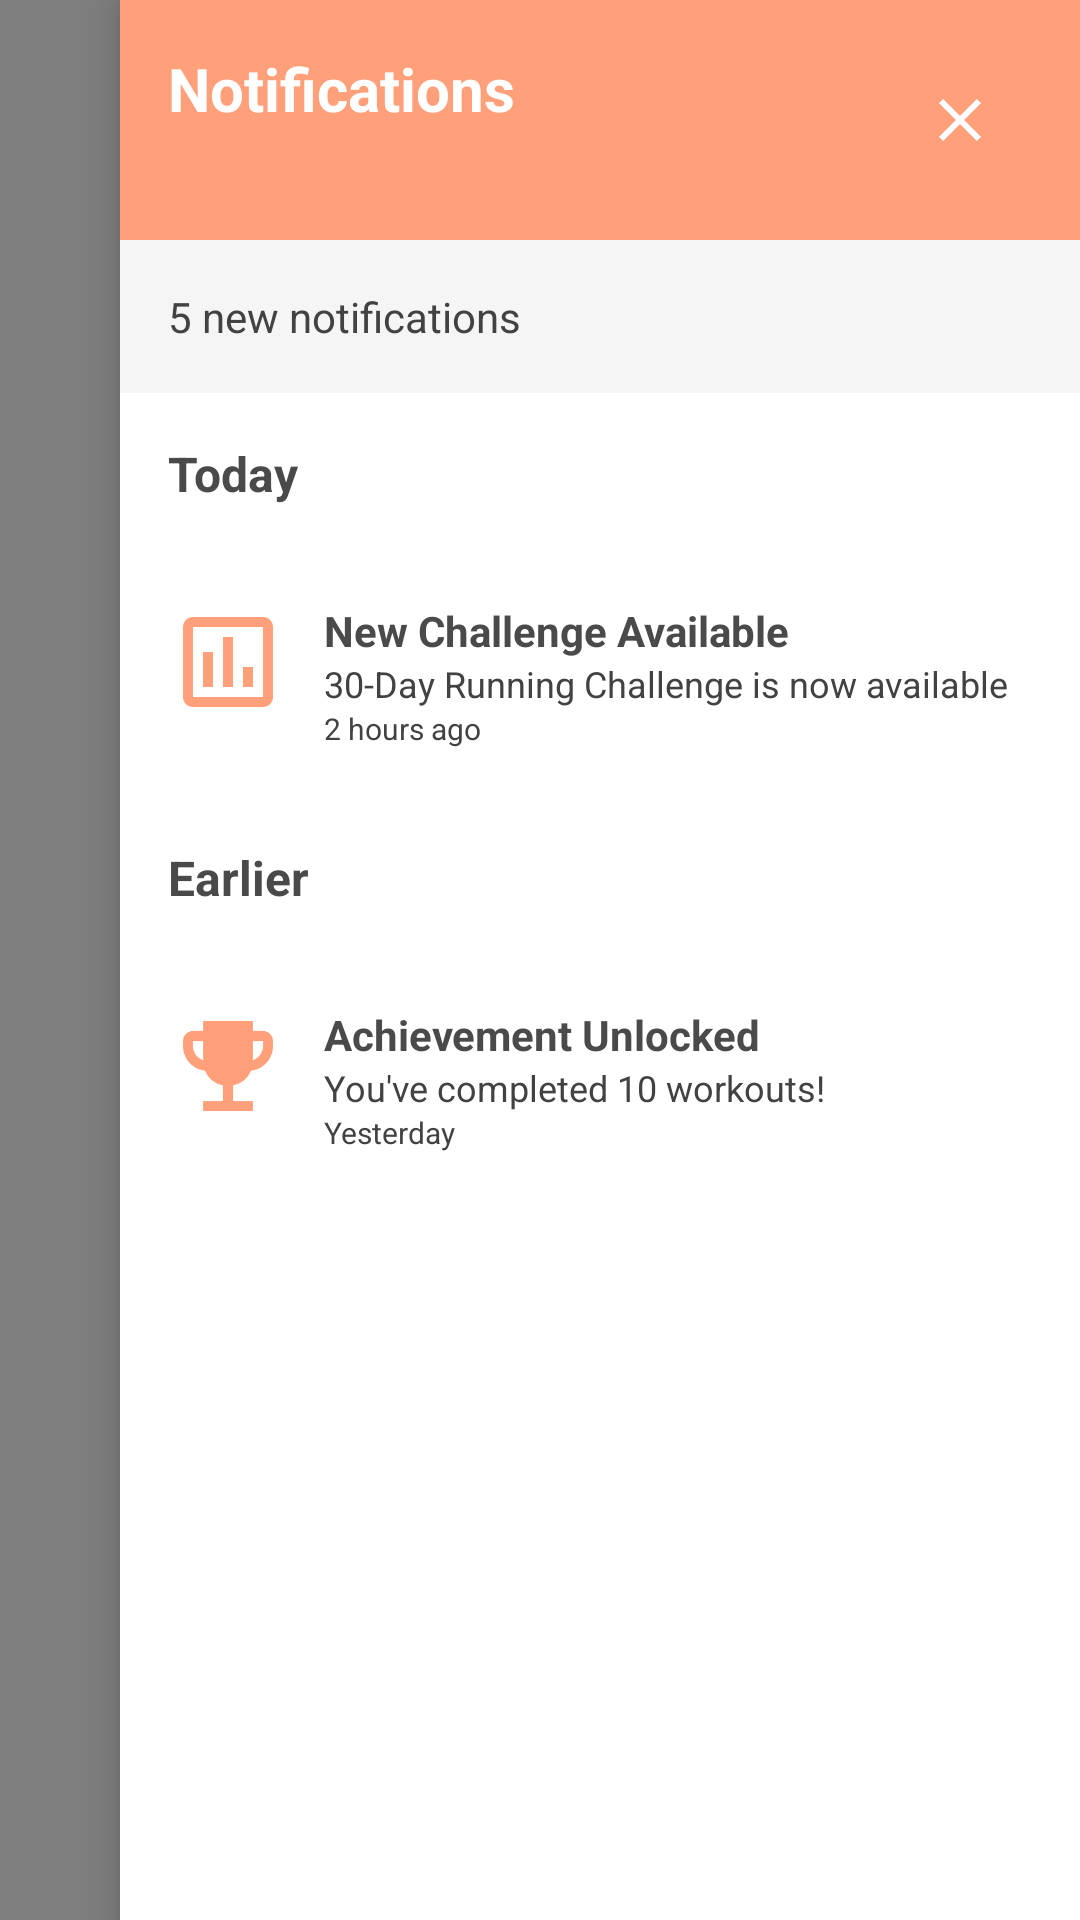

Produce the Android XML layout that renders to this screen, including the resource entries it uses.
<!-- AndroidManifest.xml: application theme Theme.FittyFit -->
<!-- res/layout/notification_panel.xml -->
<?xml version="1.0" encoding="utf-8"?>
<androidx.coordinatorlayout.widget.CoordinatorLayout
    xmlns:android="http://schemas.android.com/apk/res/android"
    xmlns:app="http://schemas.android.com/apk/res-auto"
    android:layout_width="match_parent"
    android:layout_height="match_parent"
    android:background="@android:color/transparent">

    <View
        android:id="@+id/overlay"
        android:layout_width="match_parent"
        android:layout_height="match_parent"
        android:background="#80000000"
        android:clickable="true"
        android:focusable="true"
        android:focusableInTouchMode="true"
        android:foreground="?android:attr/selectableItemBackground"/>

    <com.google.android.material.card.MaterialCardView
        android:id="@+id/panelCard"
        android:layout_width="320dp"
        android:layout_height="match_parent"
        android:layout_gravity="end"
        app:cardCornerRadius="0dp"
        app:cardElevation="8dp"
        android:clickable="true"
        android:focusable="true">

        <LinearLayout
            android:layout_width="match_parent"
            android:layout_height="match_parent"
            android:orientation="vertical"
            android:background="@color/white">

            
            <LinearLayout
                android:layout_width="match_parent"
                android:layout_height="wrap_content"
                android:orientation="horizontal"
                android:padding="16dp"
                android:background="@color/orange">

                <TextView
                    android:layout_width="0dp"
                    android:layout_height="wrap_content"
                    android:layout_weight="1"
                    android:text="Notifications"
                    android:textSize="20sp"
                    android:textStyle="bold"
                    android:textColor="@color/white"/>

                <ImageButton
                    android:id="@+id/closeButton"
                    android:layout_width="48dp"
                    android:layout_height="48dp"
                    android:src="@drawable/ic_close"
                    android:tint="@color/white"
                    android:background="?attr/selectableItemBackgroundBorderless"
                    android:padding="12dp"
                    android:clickable="true"
                    android:focusable="true"
                    android:contentDescription="Close notifications"
                    android:elevation="4dp"/>
            </LinearLayout>

            
            <TextView
                android:id="@+id/notificationCount"
                android:layout_width="match_parent"
                android:layout_height="wrap_content"
                android:text="5 new notifications"
                android:textSize="14sp"
                android:textColor="@color/dark_gray"
                android:padding="16dp"
                android:background="@color/light_gray"/>

            
            <androidx.core.widget.NestedScrollView
                android:layout_width="match_parent"
                android:layout_height="match_parent"
                android:fillViewport="true"
                android:overScrollMode="never">

                <LinearLayout
                    android:layout_width="match_parent"
                    android:layout_height="wrap_content"
                    android:orientation="vertical">

                    
                    <TextView
                        android:layout_width="match_parent"
                        android:layout_height="wrap_content"
                        android:text="Today"
                        android:textSize="16sp"
                        android:textStyle="bold"
                        android:textColor="@color/text_primary"
                        android:padding="16dp"/>

                    
                    <LinearLayout
                        android:layout_width="match_parent"
                        android:layout_height="wrap_content"
                        android:orientation="horizontal"
                        android:padding="16dp"
                        android:background="?attr/selectableItemBackground">

                        <ImageView
                            android:layout_width="40dp"
                            android:layout_height="40dp"
                            android:src="@drawable/ic_challenges"
                            android:tint="@color/orange"
                            android:layout_marginEnd="12dp"/>

                        <LinearLayout
                            android:layout_width="0dp"
                            android:layout_height="wrap_content"
                            android:layout_weight="1"
                            android:orientation="vertical">

                            <TextView
                                android:layout_width="match_parent"
                                android:layout_height="wrap_content"
                                android:text="New Challenge Available"
                                android:textSize="14sp"
                                android:textStyle="bold"
                                android:textColor="@color/text_primary"/>

                            <TextView
                                android:layout_width="match_parent"
                                android:layout_height="wrap_content"
                                android:text="30-Day Running Challenge is now available"
                                android:textSize="12sp"
                                android:textColor="@color/dark_gray"/>

                            <TextView
                                android:layout_width="match_parent"
                                android:layout_height="wrap_content"
                                android:text="2 hours ago"
                                android:textSize="10sp"
                                android:textColor="@color/dark_gray"/>
                        </LinearLayout>
                    </LinearLayout>

                    
                    <TextView
                        android:layout_width="match_parent"
                        android:layout_height="wrap_content"
                        android:text="Earlier"
                        android:textSize="16sp"
                        android:textStyle="bold"
                        android:textColor="@color/text_primary"
                        android:padding="16dp"/>

                    
                    <LinearLayout
                        android:layout_width="match_parent"
                        android:layout_height="wrap_content"
                        android:orientation="horizontal"
                        android:padding="16dp"
                        android:background="?attr/selectableItemBackground">

                        <ImageView
                            android:layout_width="40dp"
                            android:layout_height="40dp"
                            android:src="@drawable/ic_achievement"
                            android:tint="@color/orange"
                            android:layout_marginEnd="12dp"/>

                        <LinearLayout
                            android:layout_width="0dp"
                            android:layout_height="wrap_content"
                            android:layout_weight="1"
                            android:orientation="vertical">

                            <TextView
                                android:layout_width="match_parent"
                                android:layout_height="wrap_content"
                                android:text="Achievement Unlocked"
                                android:textSize="14sp"
                                android:textStyle="bold"
                                android:textColor="@color/text_primary"/>

                            <TextView
                                android:layout_width="match_parent"
                                android:layout_height="wrap_content"
                                android:text="You've completed 10 workouts!"
                                android:textSize="12sp"
                                android:textColor="@color/dark_gray"/>

                            <TextView
                                android:layout_width="match_parent"
                                android:layout_height="wrap_content"
                                android:text="Yesterday"
                                android:textSize="10sp"
                                android:textColor="@color/dark_gray"/>
                        </LinearLayout>
                    </LinearLayout>
                </LinearLayout>
            </androidx.core.widget.NestedScrollView>
        </LinearLayout>
    </com.google.android.material.card.MaterialCardView>
</androidx.coordinatorlayout.widget.CoordinatorLayout>
<!-- resources referenced by this layout -->
<resources>
  <color name="dark_gray">#FF424242</color>
  <color name="light_gray">#FFF5F5F5</color>
  <color name="orange">#FFFFA07A</color>
  <color name="text_primary">#FF4A4A4A</color>
  <color name="white">#FFFFFFFF</color>
  <!-- drawable ic_achievement (drawable) -->
  <?xml version="1.0" encoding="utf-8"?>
  <vector xmlns:android="http://schemas.android.com/apk/res/android"
      android:width="24dp"
      android:height="24dp"
      android:viewportWidth="24"
      android:viewportHeight="24">
      <path
          android:fillColor="#000000"
          android:pathData="M19,5h-2V3H7v2H5C3.9,5 3,5.9 3,7v1c0,2.55 1.92,4.63 4.39,4.94 0.63,1.5 1.98,2.63 3.61,2.96V19H7v2h10v-2h-4v-3.1c1.63,-0.33 2.98,-1.46 3.61,-2.96C19.08,12.63 21,10.55 21,8V7C21,5.9 20.1,5 19,5zM5,8V7h2v3.82C5.84,10.4 5,9.3 5,8zM19,8c0,1.3 -0.84,2.4 -2,2.82V7h2V8z"/>
  </vector>
  <!-- drawable ic_challenges (drawable) -->
  <?xml version="1.0" encoding="utf-8"?>
  
  <vector xmlns:android="http://schemas.android.com/apk/res/android"
      android:width="24dp"
      android:height="24dp"
      android:viewportWidth="24"
      android:viewportHeight="24">
      <path
          android:fillColor="#000000"
          android:pathData="M19,3H5C3.9,3 3,3.9 3,5V19C3,20.1 3.9,21 5,21H19C20.1,21 21,20.1 21,19V5C21,3.9 20.1,3 19,3ZM19,19H5V5H19V19ZM7,10H9V17H7V10ZM11,7H13V17H11V7ZM15,13H17V17H15V13Z" />
  </vector>
  <!-- drawable ic_close (drawable) -->
  <?xml version="1.0" encoding="utf-8"?>
  
  <vector xmlns:android="http://schemas.android.com/apk/res/android"
      android:width="24dp"
      android:height="24dp"
      android:viewportWidth="24"
      android:viewportHeight="24">
      <path
          android:fillColor="#000000"
          android:pathData="M19,6.41L17.59,5L12,10.59L6.41,5L5,6.41L10.59,12L5,17.59L6.41,19L12,13.41L17.59,19L19,17.59L13.41,12L19,6.41Z"/>
  </vector>
  <style name="Theme.FittyFit" parent="Theme.MaterialComponents.DayNight.DarkActionBar">
          
          <item name="colorPrimary">@color/orange</item>
          <item name="colorPrimaryVariant">@color/dark_orange</item>
          <item name="colorOnPrimary">@color/white</item>
          
          <item name="colorSecondary">@color/teal_200</item>
          <item name="colorSecondaryVariant">@color/teal_700</item>
          <item name="colorOnSecondary">@color/black</item>
          
          <item name="android:statusBarColor">@android:color/white</item>
          <item name="android:windowLightStatusBar">true</item>
          
      </style>
  <color name="dark_orange">#FFFF8C69</color>
  <color name="teal_200">#FF03DAC5</color>
  <color name="teal_700">#FF018786</color>
  <color name="black">#FF000000</color>
</resources>
